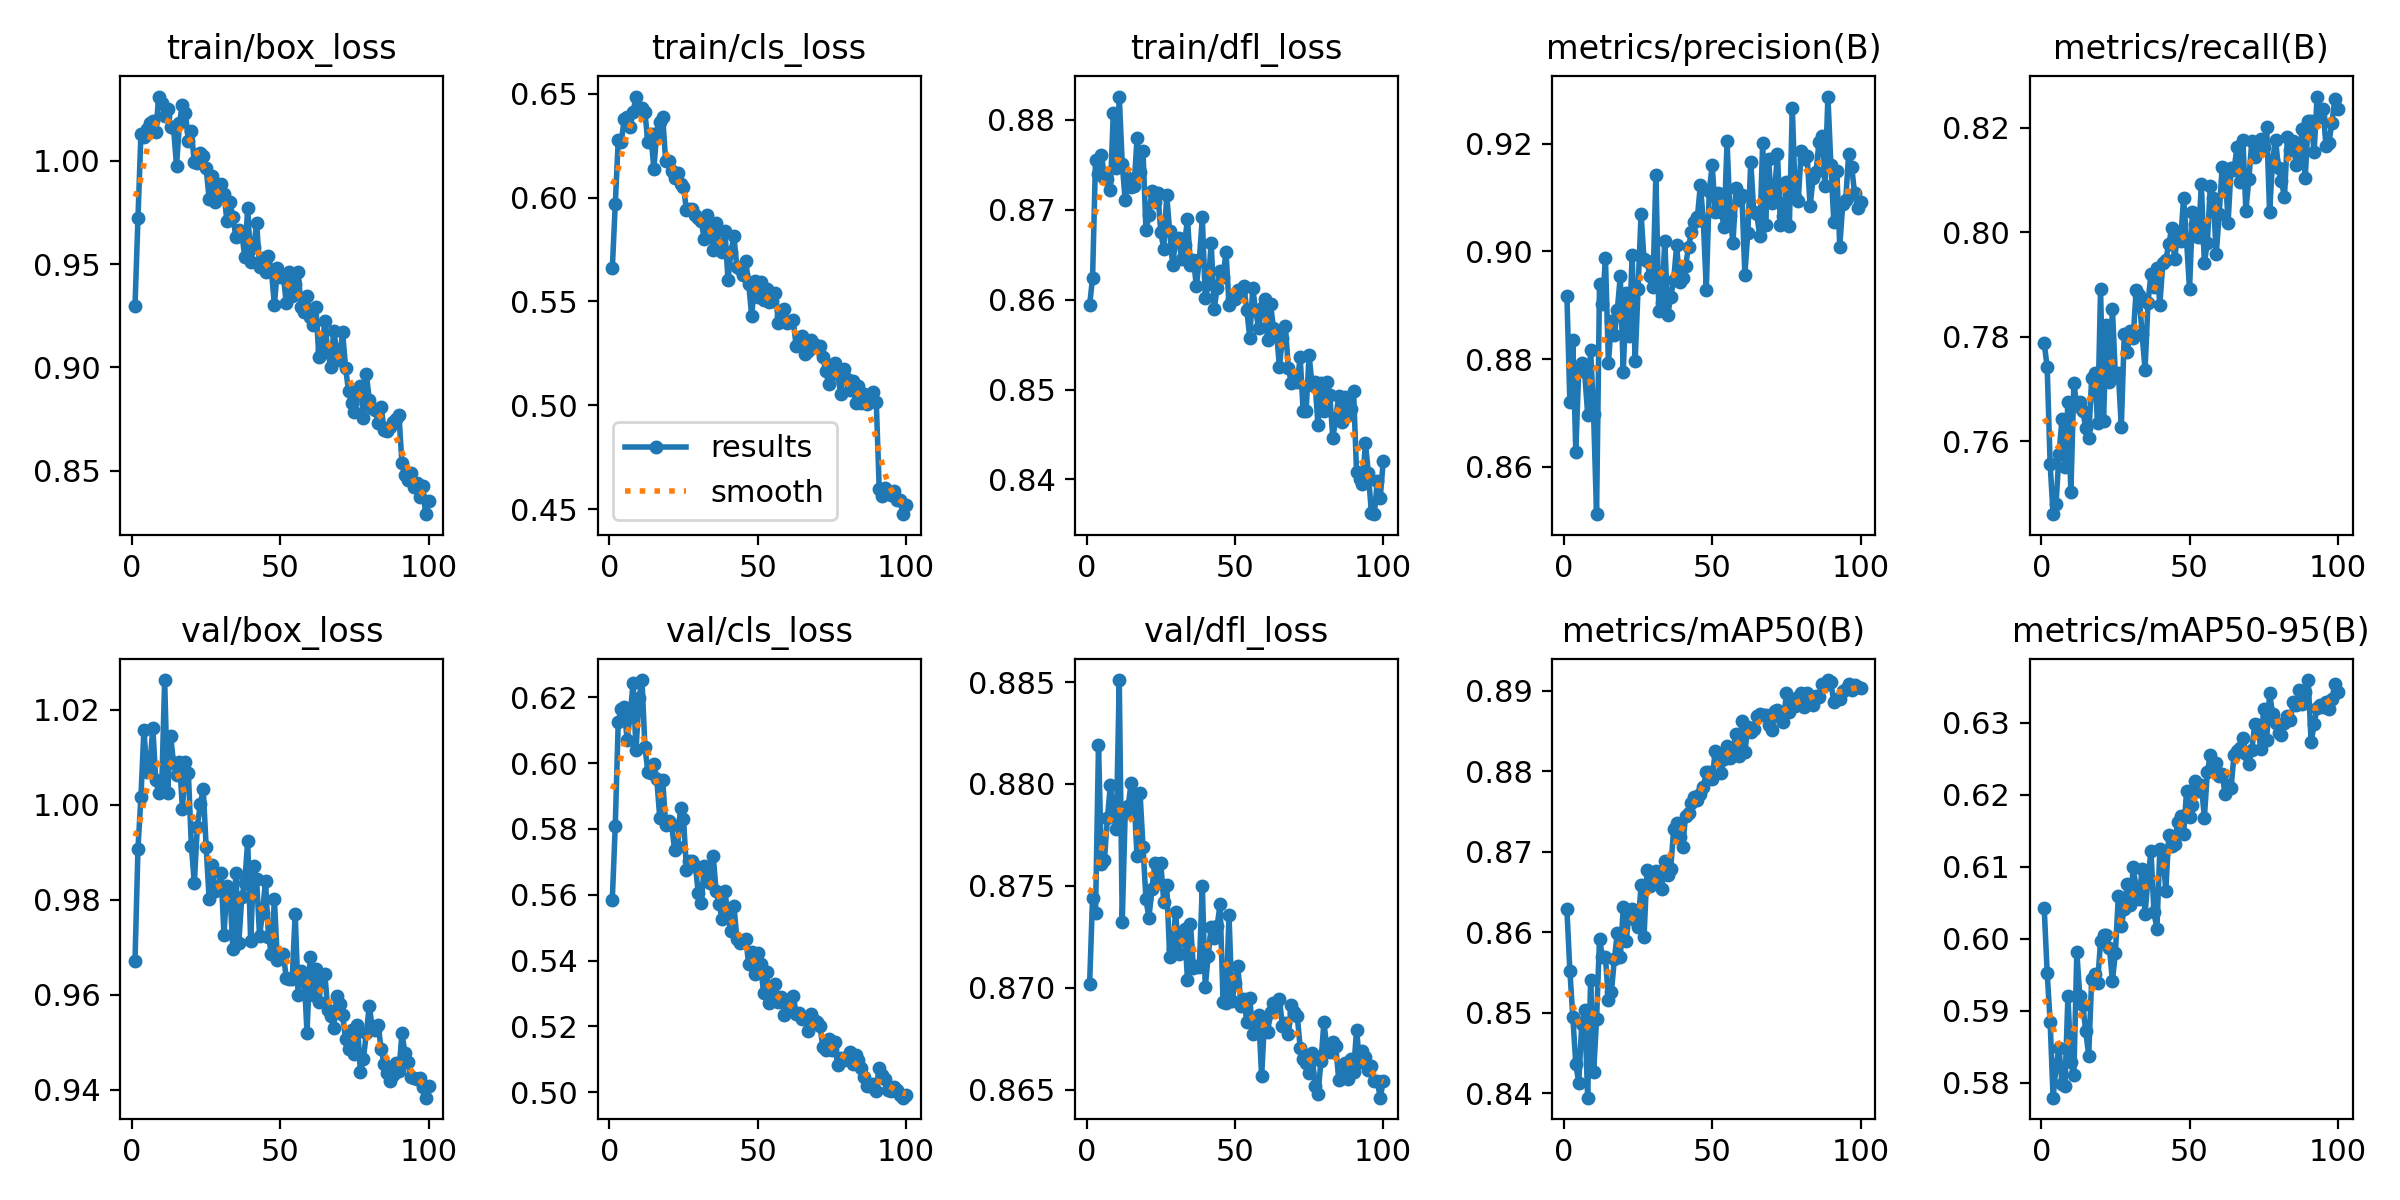

The data file committed next to this chart (first rows):
epoch, train/box_loss, train/cls_loss, train/dfl_loss, metrics/precision(B), metrics/recall(B), metrics/mAP50(B), metrics/mAP50-95(B), val/box_loss, val/cls_loss, val/dfl_loss, lr/pg0, lr/pg1, lr/pg2
1, 0.9297, 0.5659, 0.8594, 0.8918, 0.7788, 0.8628, 0.6043, 0.9672, 0.5586, 0.8702, 0.0001941, 0.0001941, 0.0001941
2, 0.9722, 0.5968, 0.8624, 0.8721, 0.7742, 0.8552, 0.5953, 0.9908, 0.581, 0.8744, 0.0003862, 0.0003862, 0.0003862
3, 1.013, 0.6276, 0.8756, 0.8835, 0.7557, 0.8495, 0.5885, 1.002, 0.6125, 0.8737, 0.0005745, 0.0005745, 0.0005745
4, 1.011, 0.6266, 0.874, 0.8628, 0.7461, 0.8436, 0.578, 1.016, 0.6165, 0.8819, 0.0005705, 0.0005705, 0.0005705
5, 1.015, 0.6376, 0.8761, 0.8781, 0.748, 0.8413, 0.5823, 1.007, 0.6171, 0.8761, 0.0005705, 0.0005705, 0.0005705
6, 1.018, 0.6387, 0.8736, 0.8793, 0.7576, 0.8486, 0.5848, 1.008, 0.607, 0.8763, 0.0005647, 0.0005647, 0.0005647
7, 1.019, 0.6339, 0.8734, 0.8775, 0.7642, 0.8504, 0.5799, 1.016, 0.6144, 0.8783, 0.0005589, 0.0005589, 0.0005589
8, 1.014, 0.6411, 0.8722, 0.8697, 0.755, 0.8395, 0.5796, 1.005, 0.6242, 0.8799, 0.0005531, 0.0005531, 0.0005531
9, 1.031, 0.6486, 0.8807, 0.8816, 0.7676, 0.854, 0.592, 1.003, 0.604, 0.8785, 0.0005472, 0.0005472, 0.0005472
10, 1.028, 0.6431, 0.8746, 0.8698, 0.7503, 0.8426, 0.5828, 1.003, 0.6197, 0.8778, 0.0005414, 0.0005414, 0.0005414
11, 1.022, 0.6431, 0.8826, 0.8512, 0.7712, 0.8492, 0.581, 1.026, 0.6253, 0.8851, 0.0005356, 0.0005356, 0.0005356
12, 1.025, 0.6411, 0.8751, 0.8939, 0.7667, 0.8592, 0.5981, 1.002, 0.6049, 0.8732, 0.0005298, 0.0005298, 0.0005298
13, 1.016, 0.6265, 0.871, 0.8902, 0.7675, 0.8569, 0.5921, 1.015, 0.5974, 0.8786, 0.000524, 0.000524, 0.000524
14, 1.016, 0.6308, 0.8736, 0.8987, 0.7658, 0.8569, 0.5908, 1.009, 0.5969, 0.8789, 0.0005181, 0.0005181, 0.0005181
15, 0.9975, 0.6139, 0.8725, 0.8793, 0.7625, 0.8516, 0.5872, 1.006, 0.5998, 0.88, 0.0005123, 0.0005123, 0.0005123
16, 1.018, 0.6313, 0.8726, 0.887, 0.7606, 0.8526, 0.5838, 1.009, 0.595, 0.8792, 0.0005065, 0.0005065, 0.0005065
17, 1.027, 0.6364, 0.8779, 0.8844, 0.7721, 0.8566, 0.5944, 0.9992, 0.5834, 0.8764, 0.0005007, 0.0005007, 0.0005007
18, 1.023, 0.6386, 0.8742, 0.8891, 0.773, 0.8599, 0.5951, 1.009, 0.5948, 0.8796, 0.0004949, 0.0004949, 0.0004949
19, 1.009, 0.6175, 0.8765, 0.8954, 0.7635, 0.8569, 0.5939, 1.007, 0.5812, 0.8769, 0.000489, 0.000489, 0.000489
20, 1.014, 0.6175, 0.8678, 0.8777, 0.7891, 0.8631, 0.5997, 0.9913, 0.5823, 0.8744, 0.0004832, 0.0004832, 0.0004832
21, 0.9991, 0.6129, 0.8694, 0.8923, 0.7639, 0.859, 0.6005, 0.9835, 0.5814, 0.8734, 0.0004774, 0.0004774, 0.0004774
22, 0.999, 0.6096, 0.872, 0.8843, 0.7823, 0.8624, 0.6006, 0.9953, 0.5736, 0.8748, 0.0004716, 0.0004716, 0.0004716
23, 1.004, 0.612, 0.8708, 0.8994, 0.7713, 0.8628, 0.5987, 1, 0.5744, 0.8761, 0.0004658, 0.0004658, 0.0004658
24, 1.002, 0.6067, 0.8719, 0.8796, 0.7853, 0.8615, 0.5942, 1.003, 0.5865, 0.8751, 0.0004599, 0.0004599, 0.0004599
25, 0.9963, 0.6053, 0.8675, 0.8931, 0.7725, 0.8606, 0.598, 0.9911, 0.5832, 0.8761, 0.0004541, 0.0004541, 0.0004541
26, 0.9813, 0.5939, 0.8656, 0.907, 0.7731, 0.8659, 0.606, 0.9801, 0.5677, 0.8742, 0.0004483, 0.0004483, 0.0004483
27, 0.9924, 0.5943, 0.8716, 0.8985, 0.7628, 0.8594, 0.6018, 0.9874, 0.5703, 0.875, 0.0004425, 0.0004425, 0.0004425
28, 0.9799, 0.5946, 0.8676, 0.8982, 0.7806, 0.8677, 0.6041, 0.982, 0.5702, 0.8715, 0.0004367, 0.0004367, 0.0004367
29, 0.9854, 0.5915, 0.8638, 0.8955, 0.7771, 0.8657, 0.6076, 0.9823, 0.5688, 0.8719, 0.0004308, 0.0004308, 0.0004308
30, 0.9888, 0.5903, 0.8667, 0.8934, 0.7811, 0.8664, 0.6046, 0.9856, 0.5605, 0.8737, 0.000425, 0.000425, 0.000425
31, 0.984, 0.5887, 0.8669, 0.9142, 0.7799, 0.8676, 0.6099, 0.9727, 0.5576, 0.8717, 0.0004192, 0.0004192, 0.0004192
32, 0.9707, 0.5798, 0.8645, 0.8889, 0.7889, 0.8675, 0.6071, 0.983, 0.5687, 0.8724, 0.0004134, 0.0004134, 0.0004134
33, 0.9801, 0.5914, 0.8661, 0.8904, 0.788, 0.8653, 0.6055, 0.9817, 0.5678, 0.8729, 0.0004075, 0.0004075, 0.0004075
34, 0.9728, 0.588, 0.869, 0.902, 0.7805, 0.8689, 0.6097, 0.9696, 0.5637, 0.8704, 0.0004017, 0.0004017, 0.0004017
35, 0.9632, 0.5748, 0.8638, 0.8883, 0.7737, 0.8671, 0.6034, 0.9858, 0.5719, 0.8731, 0.0003959, 0.0003959, 0.0003959
36, 0.9663, 0.5878, 0.8644, 0.8915, 0.7865, 0.8679, 0.6084, 0.971, 0.5612, 0.871, 0.0003901, 0.0003901, 0.0003901
37, 0.965, 0.5775, 0.8615, 0.8947, 0.7921, 0.8728, 0.6121, 0.9806, 0.5572, 0.8711, 0.0003843, 0.0003843, 0.0003843
38, 0.9534, 0.5739, 0.8644, 0.9011, 0.7895, 0.8735, 0.6037, 0.9836, 0.5526, 0.871, 0.0003784, 0.0003784, 0.0003784
39, 0.977, 0.5837, 0.8691, 0.8943, 0.7932, 0.8718, 0.6014, 0.9924, 0.561, 0.875, 0.0003726, 0.0003726, 0.0003726
40, 0.9509, 0.5604, 0.8601, 0.8951, 0.7862, 0.8706, 0.6125, 0.9712, 0.5532, 0.87, 0.0003668, 0.0003668, 0.0003668
41, 0.9581, 0.5739, 0.8617, 0.8973, 0.7942, 0.8744, 0.6117, 0.9871, 0.549, 0.8716, 0.000361, 0.000361, 0.000361
42, 0.9697, 0.5813, 0.8663, 0.9008, 0.7947, 0.8748, 0.6067, 0.9844, 0.5567, 0.873, 0.0003551, 0.0003551, 0.0003551
43, 0.9486, 0.5665, 0.8589, 0.9036, 0.7977, 0.876, 0.6145, 0.9724, 0.5466, 0.8724, 0.0003493, 0.0003493, 0.0003493
44, 0.9527, 0.5656, 0.8613, 0.9054, 0.8008, 0.8768, 0.6129, 0.9773, 0.5453, 0.873, 0.0003435, 0.0003435, 0.0003435
45, 0.9462, 0.5625, 0.8631, 0.9064, 0.7948, 0.8764, 0.6131, 0.984, 0.5457, 0.8741, 0.0003377, 0.0003377, 0.0003377
46, 0.954, 0.5693, 0.8625, 0.9123, 0.8, 0.8771, 0.6162, 0.9723, 0.5464, 0.8693, 0.0003319, 0.0003319, 0.0003319
47, 0.9466, 0.5583, 0.8653, 0.9056, 0.7983, 0.878, 0.617, 0.9686, 0.539, 0.8693, 0.000326, 0.000326, 0.000326
48, 0.9302, 0.5428, 0.8594, 0.8929, 0.8066, 0.8799, 0.6146, 0.9801, 0.5425, 0.8736, 0.0003202, 0.0003202, 0.0003202
49, 0.9479, 0.5598, 0.86, 0.9113, 0.7984, 0.8799, 0.6205, 0.9673, 0.5359, 0.8693, 0.0003144, 0.0003144, 0.0003144
50, 0.9437, 0.5523, 0.8601, 0.916, 0.7891, 0.879, 0.6169, 0.9682, 0.5424, 0.8702, 0.0003086, 0.0003086, 0.0003086
51, 0.9444, 0.5594, 0.861, 0.9073, 0.8038, 0.8825, 0.6186, 0.9686, 0.5388, 0.8711, 0.0003028, 0.0003028, 0.0003028
52, 0.9313, 0.5505, 0.861, 0.9108, 0.8015, 0.8819, 0.6219, 0.9636, 0.5302, 0.8691, 0.0002969, 0.0002969, 0.0002969
53, 0.9459, 0.5561, 0.8615, 0.9074, 0.7991, 0.8798, 0.6205, 0.9634, 0.5364, 0.8695, 0.0002911, 0.0002911, 0.0002911
54, 0.9347, 0.5495, 0.8589, 0.9046, 0.8092, 0.8815, 0.6213, 0.9634, 0.5271, 0.8683, 0.0002853, 0.0002853, 0.0002853
55, 0.9406, 0.5504, 0.8557, 0.9205, 0.7941, 0.8831, 0.6168, 0.9771, 0.5289, 0.8695, 0.0002795, 0.0002795, 0.0002795
56, 0.9463, 0.5539, 0.8613, 0.9066, 0.798, 0.8816, 0.6231, 0.9599, 0.5328, 0.8677, 0.0002737, 0.0002737, 0.0002737
57, 0.9293, 0.5398, 0.8587, 0.9016, 0.8088, 0.8825, 0.6254, 0.9651, 0.5275, 0.8682, 0.0002678, 0.0002678, 0.0002678
58, 0.9269, 0.5429, 0.8569, 0.9117, 0.8066, 0.8846, 0.6233, 0.9645, 0.5289, 0.8687, 0.000262, 0.000262, 0.000262
59, 0.9343, 0.5464, 0.859, 0.9096, 0.7958, 0.8819, 0.6244, 0.9519, 0.5236, 0.8657, 0.0002562, 0.0002562, 0.0002562
60, 0.9246, 0.5396, 0.86, 0.9105, 0.8035, 0.8862, 0.6226, 0.9679, 0.5264, 0.8685, 0.0002504, 0.0002504, 0.0002504
... 40 more rows
